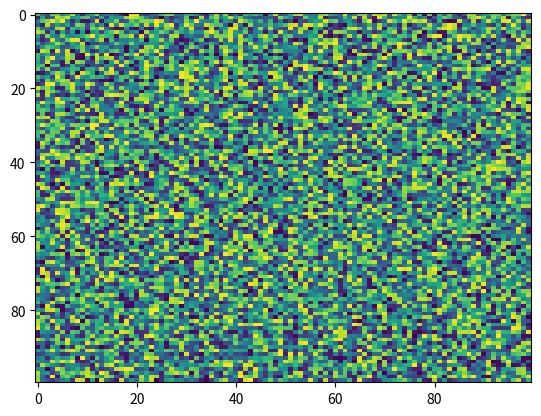

Write Python code to recreate this figure.
import matplotlib.pyplot as plt
import numpy as np
X = np.random.rand(100, 100)
plt.imshow(X,  'viridis',  None, resample=None, alpha=None, filternorm=True, vmax=None, filterrad=4.0, origin='upper', vmin=None, interpolation='nearest', aspect='auto')
